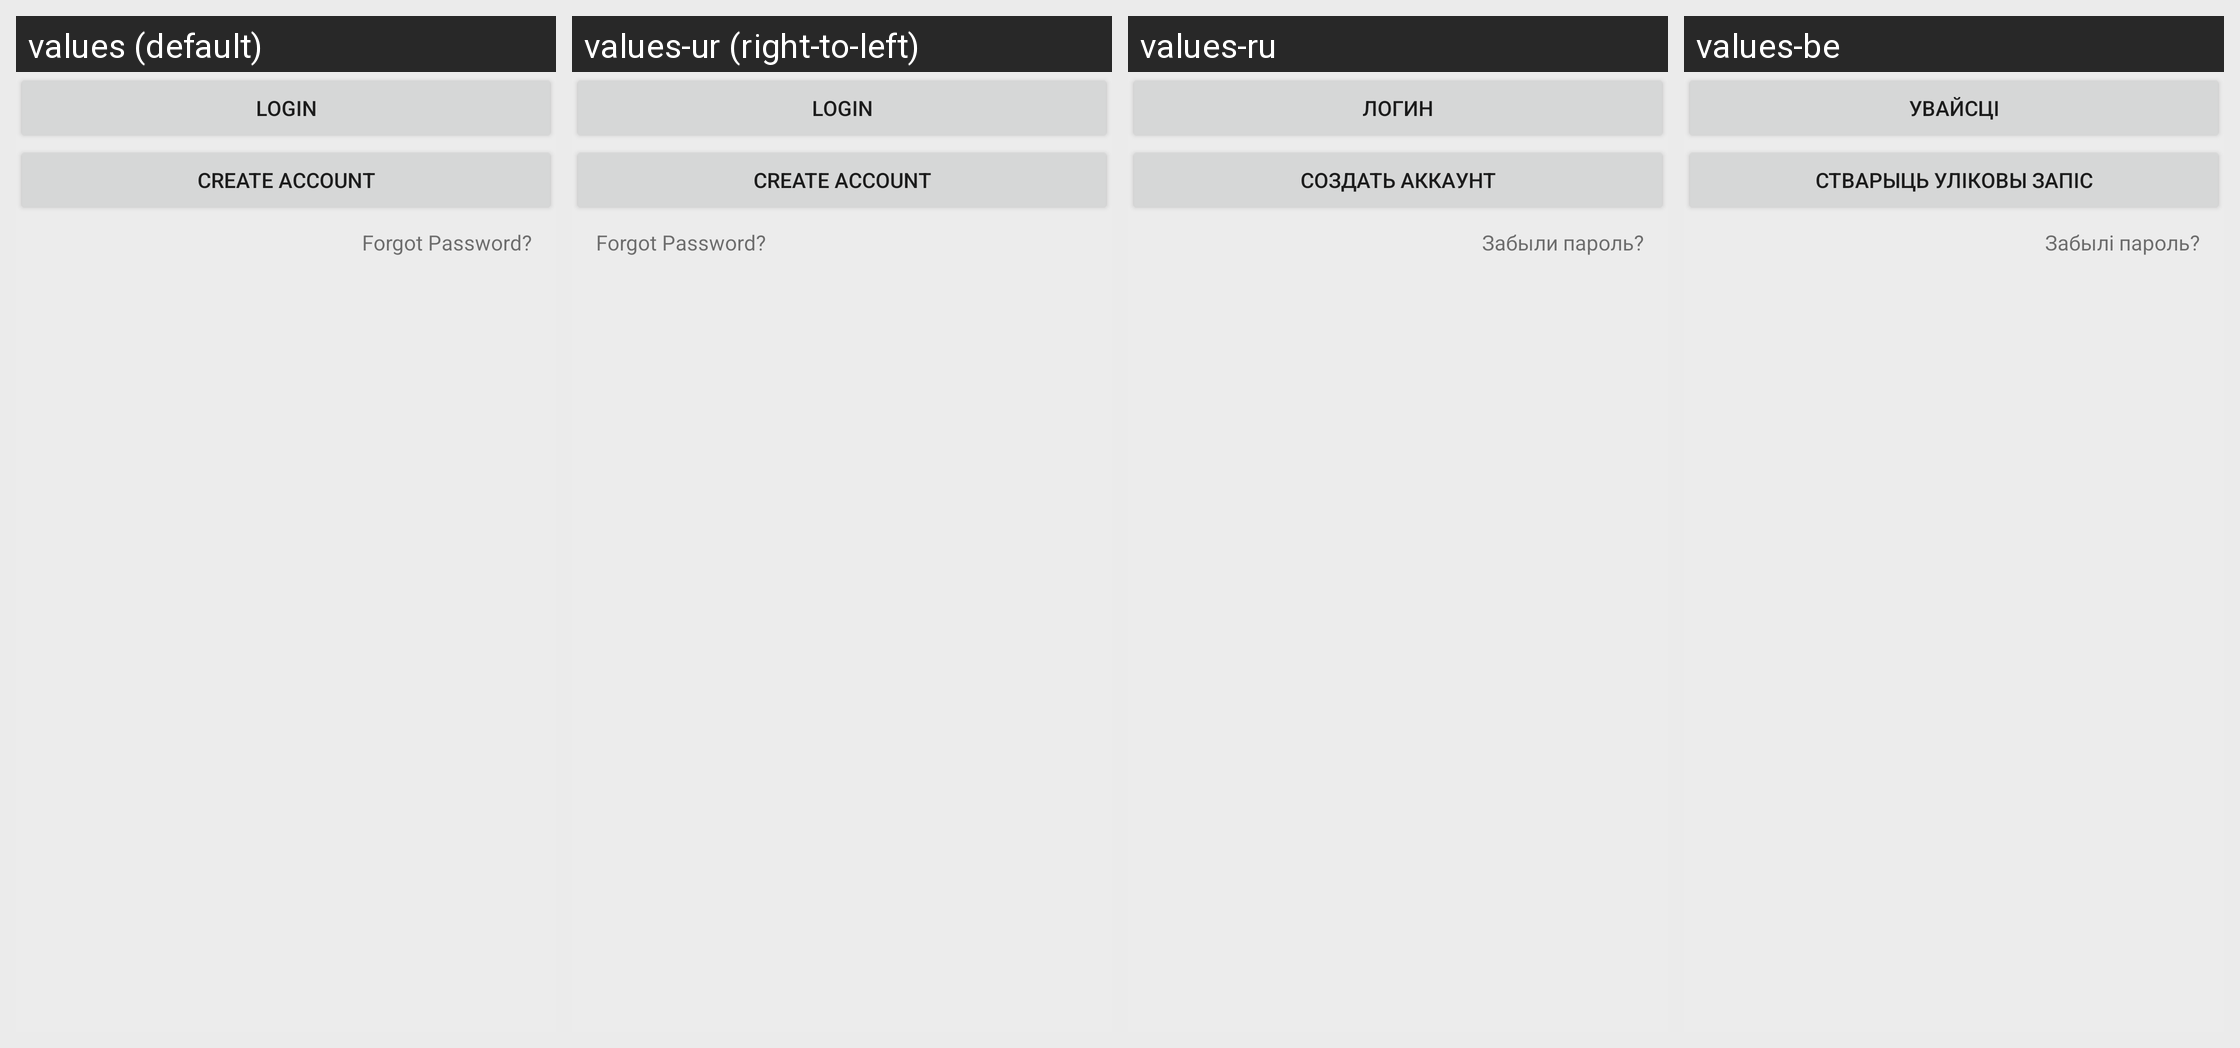

This grid shows one Android layout under several languages. Give, for every string resource on the screen, its name, the default text and each shown locale's text.
Android screen res/layout/cross_device_sync_settings_buttons.xml rendered under 4 locales, left to right: values (default), values-ur (right-to-left), values-ru, values-be. Device: Nexus 5 (rendered at 1080×1920; each locale shown at half size, 540×960, under a caption strip naming it); theme Theme.BeyondPod.
Other locales in the repository, not shown: values-af, values-am, values-ar, values-az, values-bg, values-bn, values-bs, values-ca, values-cs, values-da, values-de, values-el, values-en-rGB, values-es, values-es-rES, values-es-rUS, values-et, values-eu, values-fa, values-fi, values-fr, values-fr-rCA, values-gl, values-gu, values-hi, values-hr, values-hu, values-hy, values-in, values-is, values-it, values-iw, values-ja, values-ka, values-kk, values-km, values-kn, values-ko, values-ky, values-lo, values-lt, values-lv, values-mk, values-ml, values-mn, values-mr, values-ms, values-my, values-nb, values-ne, values-nl, values-no, values-pa, values-pl, values-pt-rBR, values-pt-rPT, values-ro, values-si, values-sk, values-sl, values-sq, values-sr, values-sv, values-sv-rSE, values-sw, values-ta, values-te, values-th, values-tl, values-tr, values-uk, values-uz, values-vi, values-zh-rCN, values-zh-rHK, values-zh-rTW, values-zu.
Strings drawn on this screen, with the default value and each locale's value (text and hints the layout hard-codes, and strings that could not be matched under every locale, appear in the picture but are not listed):

cds_login_text
  values: Login
  values-ur: Login  [not translated; the default value is used]
  values-ru: Логин
  values-be: Увайсці

cds_create_account_text
  values: Create Account
  values-ur: Create Account  [not translated; the default value is used]
  values-ru: Создать аккаунт
  values-be: Стварыць уліковы запіс

cds_info_forgot_password
  values: Forgot Password?
  values-ur: Forgot Password?  [not translated; the default value is used]
  values-ru: Забыли пароль?
  values-be: Забылі пароль?
